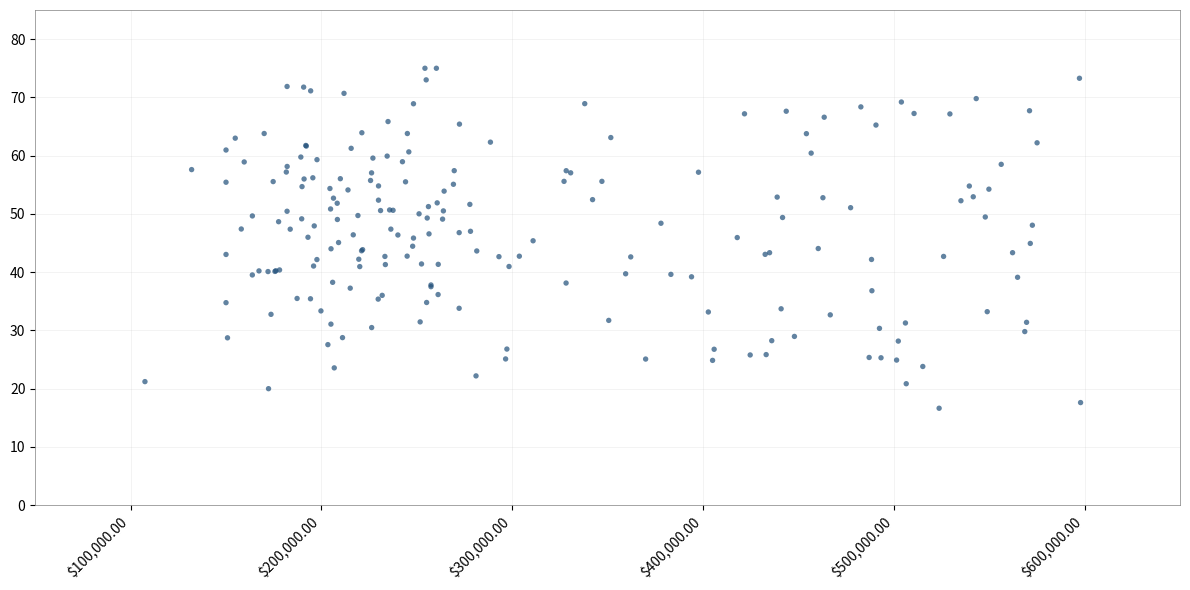

Generate this figure with matplotlib:
import matplotlib.pyplot as plt
import numpy as np

# Generar datos que imiten exactamente el patrón del gráfico mostrado
np.random.seed(123)

# El gráfico original muestra:
# - Cluster denso entre ~$150k-$300k con Y entre 20-70
# - Puntos dispersos hasta $600k
# - Concentración mayor en Y=40-60 en la zona densa
# - Algunos puntos aislados en la parte derecha

x = []
y = []

# Cluster principal denso (zona izquierda-centro)
n_cluster = 120
x_cluster = np.random.normal(220000, 35000, n_cluster)
x_cluster = np.clip(x_cluster, 150000, 320000)

# Y values para el cluster principal - más concentrados entre 30-65
y_cluster_base = np.random.normal(45, 12, n_cluster)
y_cluster = []
for i, x_val in enumerate(x_cluster):
    # Crear la forma más densa en el centro
    if 180000 < x_val < 280000:
        y_val = np.random.normal(48, 10)
    else:
        y_val = np.random.normal(45, 15)
    
    # Algunos puntos más altos para crear la dispersión vertical
    if np.random.random() < 0.15:
        y_val += np.random.uniform(15, 25)
    
    y_cluster.append(max(20, min(75, y_val)))

x.extend(x_cluster)
y.extend(y_cluster)

# Puntos dispersos en la zona derecha
n_scattered = 60
x_scattered = np.random.uniform(320000, 580000, n_scattered)
y_scattered = []

for x_val in x_scattered:
    if x_val < 400000:
        # Transición gradual
        y_val = np.random.uniform(25, 65)
    else:
        # Más dispersos en la derecha
        y_val = np.random.uniform(20, 70)
    
    y_scattered.append(y_val)

x.extend(x_scattered)
y.extend(y_scattered)

# Algunos puntos muy dispersos para completar el patrón
n_extra = 20
x_extra = np.random.uniform(100000, 600000, n_extra)
y_extra = np.random.uniform(15, 75, n_extra)

x.extend(x_extra)
y.extend(y_extra)

x = np.array(x)
y = np.array(y)

# Crear el gráfico
plt.figure(figsize=(12, 6))
plt.scatter(x, y, color='#1f4e79', alpha=0.7, s=15, edgecolors='none')

# Configurar ejes exactamente como en la imagen
plt.xlim(50000, 650000)
plt.ylim(0, 85)

# Formatear eje X para mostrar valores en formato de dinero
x_ticks = [100000, 200000, 300000, 400000, 500000, 600000]
x_labels = ['$100,000.00', '$200,000.00', '$300,000.00', '$400,000.00', '$500,000.00', '$600,000.00']
plt.xticks(x_ticks, x_labels, rotation=45, ha='right')

# Configurar eje Y
plt.yticks(range(0, 90, 10))

# Configurar grilla y estilo para que coincida con la imagen
plt.grid(True, alpha=0.2, linestyle='-', linewidth=0.5)
plt.gca().set_axisbelow(True)

# Configurar bordes - mantener todos los bordes como en la imagen original
plt.gca().spines['top'].set_visible(True)
plt.gca().spines['right'].set_visible(True)
plt.gca().spines['left'].set_visible(True)
plt.gca().spines['bottom'].set_visible(True)

# Hacer las líneas de los bordes más sutiles
for spine in plt.gca().spines.values():
    spine.set_color('gray')
    spine.set_linewidth(0.5)

# Ajustar layout
plt.tight_layout()

# Mostrar el gráfico
plt.show()

# Opcional: Guardar el gráfico
# plt.savefig('scatter_plot.png', dpi=300, bbox_inches='tight')